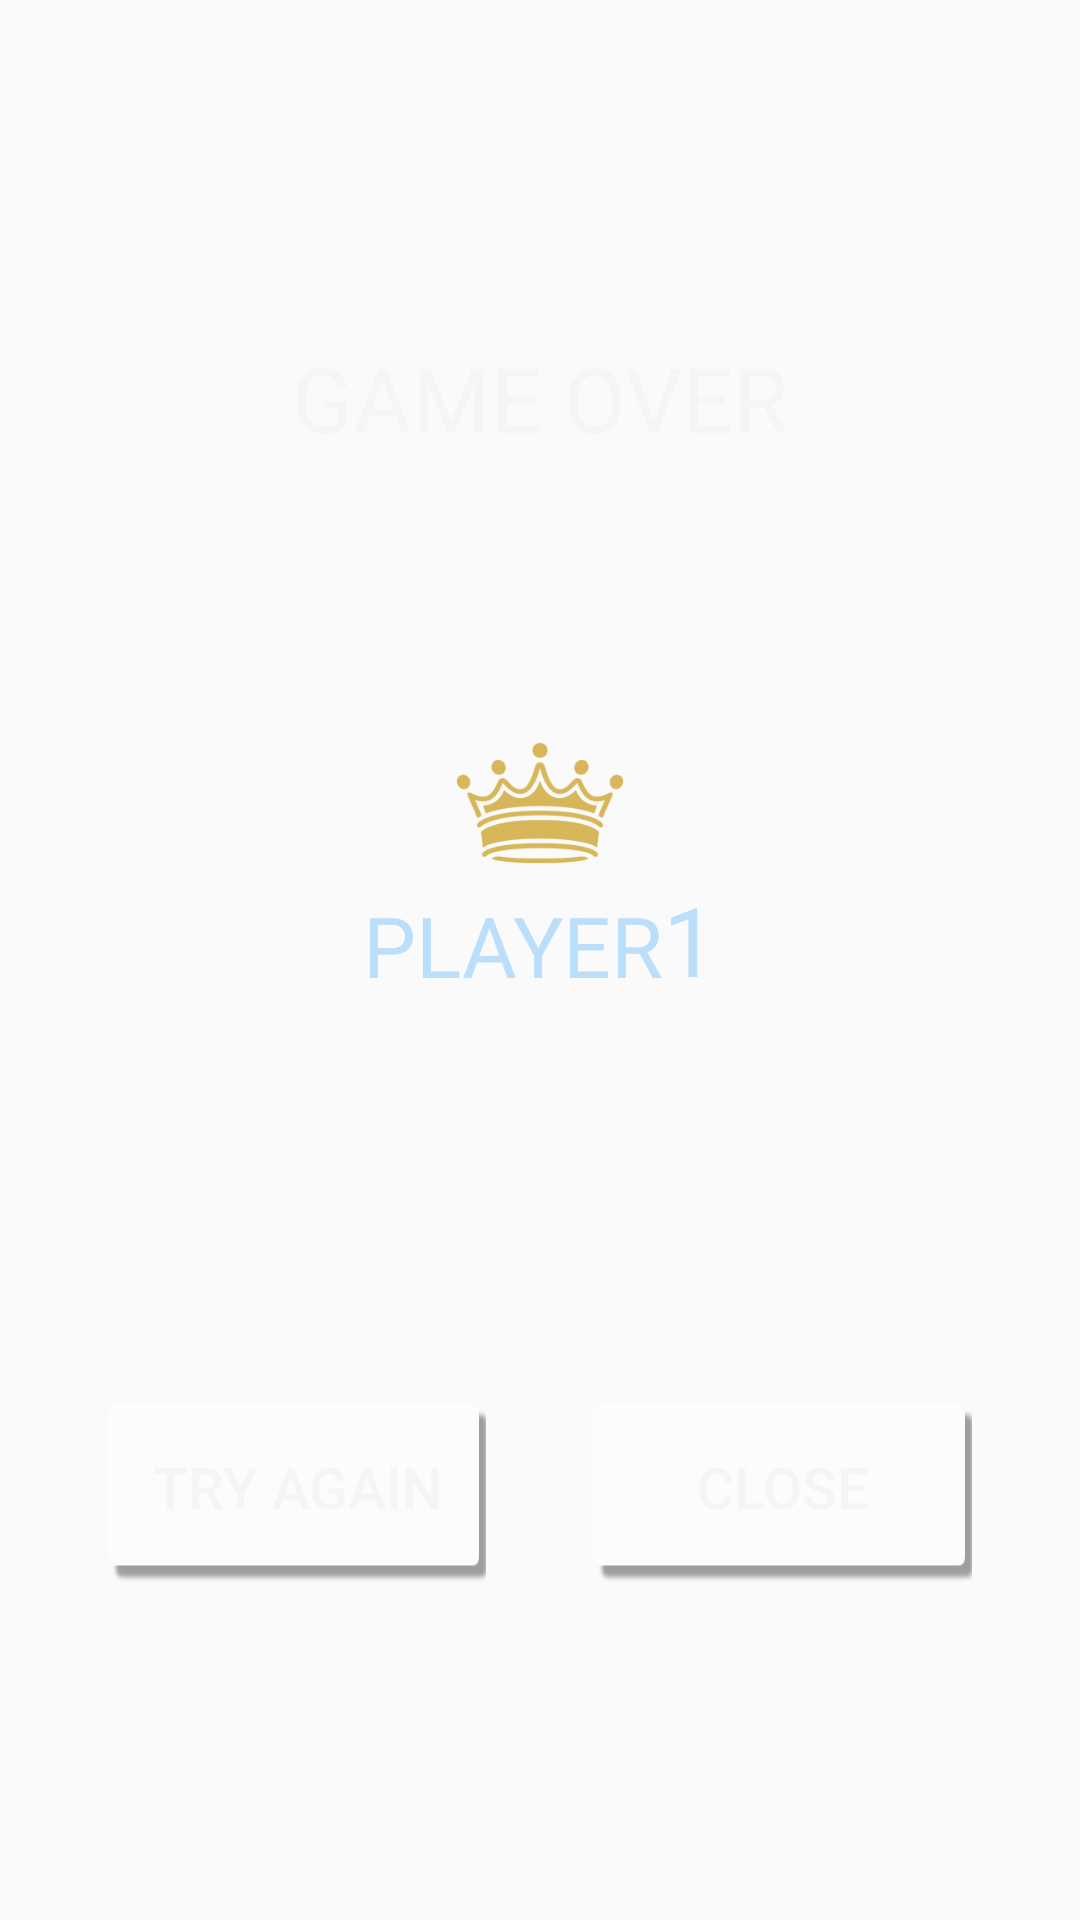

Produce the Android XML layout that renders to this screen, including the resource entries it uses.
<!-- AndroidManifest.xml: application theme AppTheme -->
<!-- res/layout/activity_multiplayer_result.xml -->
<?xml version="1.0" encoding="utf-8"?>
<LinearLayout
    xmlns:android="http://schemas.android.com/apk/res/android"
    xmlns:tools="http://schemas.android.com/tools"
    android:layout_width="match_parent"
    android:layout_height="match_parent"
    android:gravity="center"
    android:orientation="vertical"
    android:background="@drawable/sfondo"
    tools:context="wunderlabs.com.Millennio.multiplayerResultActivity">


    <TextView
        android:id="@+id/gameOver"
        android:layout_width="match_parent"
        android:layout_height="wrap_content"
        android:text="GAME OVER"
        android:textSize="30sp"
        android:gravity="center"
        android:textColor="@color/white"
        android:layout_marginBottom="90dp"
        />

    <ImageView
        android:layout_width="70dp"
        android:layout_height="50dp"
        android:layout_gravity="center"
        android:background="@drawable/crown"/>

    <LinearLayout

        android:layout_width="wrap_content"
        android:layout_height="wrap_content"
        android:orientation="horizontal"
        android:layout_marginBottom="30dp"
        android:gravity="center">

        <TextView
            android:id="@+id/winner"
            android:layout_width="wrap_content"
            android:layout_height="wrap_content"
            android:text="@string/player"
            android:textColor="@color/blue_light"
            android:textSize="28sp" />

        <TextView
            android:id="@+id/winnerNumber"
            android:layout_width="wrap_content"
            android:layout_height="wrap_content"
            android:text="1"
            android:textColor="@color/blue_light"
            android:layout_marginBottom="2dp"
            android:textSize="32sp" />

    </LinearLayout>

    <LinearLayout
        android:layout_width="match_parent"
        android:layout_height="60dp"
        android:layout_marginTop="100dp"
        android:weightSum="20"
        android:gravity="center">

        <TextView
            android:layout_width="0dp"
            android:layout_height="match_parent"
            android:layout_weight="2"/>

        <RelativeLayout
            android:layout_width="0dp"
            android:layout_height="match_parent"
            android:layout_weight="7">

            <Button
                android:id="@+id/tryAgainButton"
                android:layout_width="match_parent"
                android:layout_height="match_parent"
                android:layout_gravity="center"
                android:text="@string/tryAgain"
                android:background="@null"
                android:textColor="@color/white"
                android:paddingBottom="4dp"
                android:textSize="19sp" />

            <TextView
                android:layout_width="match_parent"
                android:layout_height="match_parent"
                android:background="@drawable/shadow_173216"
                android:alpha="0.43"/>

        </RelativeLayout>

        <TextView
            android:layout_width="0dp"
            android:layout_height="match_parent"
            android:layout_weight="2"/>

        <RelativeLayout
            android:layout_width="0dp"
            android:layout_height="match_parent"
            android:layout_weight="7">

            <Button
                android:id="@+id/quitButton"
                android:layout_width="match_parent"
                android:layout_height="match_parent"
                android:layout_gravity="center"
                android:text="@string/close"
                android:background="@null"
                android:textColor="@color/white"
                android:paddingBottom="4dp"
                android:textSize="19sp" />

            <TextView
                android:layout_width="match_parent"
                android:layout_height="match_parent"
                android:background="@drawable/shadow_173216"
                android:alpha="0.43"/>

        </RelativeLayout>

        <TextView
            android:layout_width="0dp"
            android:layout_height="match_parent"
            android:layout_weight="2"/>

    </LinearLayout>

</LinearLayout>
<!-- resources referenced by this layout -->
<resources>
  <color name="blue_light">#BBDEFB</color>
  <color name="white">#F5F5F5</color>
  <!-- drawable crown: png bitmap (drawable, 22844 bytes) -->
  <string name="close">close</string>
  <string name="player">PLAYER</string>
  <string name="tryAgain">Try Again</string>
  <style name="AppTheme" parent="Theme.AppCompat.Light.NoActionBar">
          
          <item name="colorPrimary">@color/colorPrimary</item>
          <item name="colorPrimaryDark">@color/colorPrimaryDark</item>
          <item name="colorAccent">@color/black</item>
  
          <item name="android:textColorPrimary">@color/white</item>
          <item name="android:textColorPrimaryInverse">@color/white</item>
          <item name="android:textColorSecondary">@color/white</item>
          <item name="android:textColorSecondaryInverse">@color/white</item>
  
      </style>
  <color name="colorPrimary">#3F51B5</color>
  <color name="colorPrimaryDark">#303F9F</color>
  <color name="black">#000000</color>
</resources>
